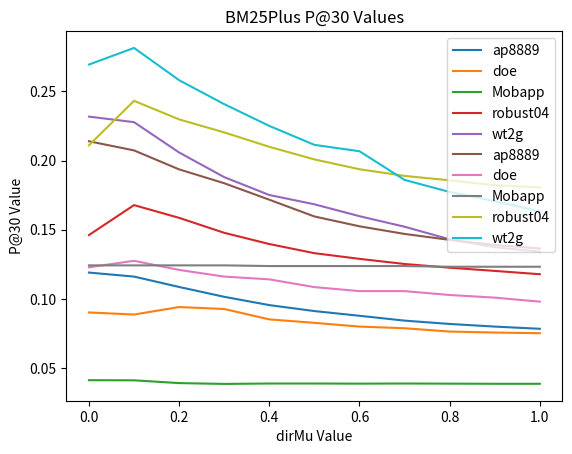

Recreate this plot in Python.
import numpy as np
import matplotlib.pyplot as plt

dirMu = [0, 0.1, 0.2, 0.3, 0.4, 0.5, 0.6, 0.7, 0.8, 0.9, 1.0]

def MAP():
	
	MAP_ap8889 = [.1191, .1162, .1087, .1016, .0956, .0913, .0879, .0844, .082, .0801, .0785]
	MAP_doe = [.0903, .0888, .0942, .0928, .0853, .0828, .0801, .0789, .0765, .0758, .0753]
	MAP_Mobapp = [.0414, .0413, .0393, .0387, .039, .039, .0389, .039, .0389, .0388, .0388]
	MAP_robust04 = [.1462, .1678, .1586, .1478, .1397, .1331, .129, .1253, .1226, .1203, .1179]
	MAP_wt2g = [.2317, .2277, .2058, .188, .1751, .1684, .1598, .1522, .1431, .1374, .1342]

	X=np.array(dirMu)
	Y1=np.array(MAP_ap8889)
	Y2=np.array(MAP_doe)
	Y3=np.array(MAP_Mobapp)
	Y4=np.array(MAP_robust04)
	Y5=np.array(MAP_wt2g)

	plt.plot(X, Y1,label="ap8889")
	plt.plot(X, Y2,label="doe")
	plt.plot(X, Y3,label="Mobapp")
	plt.plot(X, Y4,label="robust04")
	plt.plot(X, Y5,label="wt2g")

	plt.title('BM25Plus MAP Values')
	
	plt.xlabel('dirMu Value')
	
	plt.ylabel('MAP Value')

	plt.legend()

	plt.show()

def P30():
	P30_ap8889 = [.2139, .2073, .1936, .1836, .1717, .1596, .1525, .147, .1427, .139, .1365]
	P30_doe = [.1229, .1276, .121, .1162, .1142, .1086, .1057, .1057, .1029, .101, .0981]
	P30_Mobapp = [.1243, .1243, .1243, .1243, .1238, .1238, .1238, .1238, .1233,  .1233,  .1233]
	P30_robust04 = [.211, .2431, .2297, .2203, .2099, .2008, .1937, .1889, .1857, .1822, .1806]
	P30_wt2g = [.2693, .2813, .258, .2407, .225, .2113, .2067, .186, .1773, .1707, .1633]

	X=np.array(dirMu)
	Y1=np.array(P30_ap8889)
	Y2=np.array(P30_doe)
	Y3=np.array(P30_Mobapp)
	Y4=np.array(P30_robust04)
	Y5=np.array(P30_wt2g)

	plt.plot(X, Y1,label="ap8889")
	plt.plot(X, Y2,label="doe")
	plt.plot(X, Y3,label="Mobapp")
	plt.plot(X, Y4,label="robust04")
	plt.plot(X, Y5,label="wt2g")

	plt.title('BM25Plus P@30 Values')
	
	plt.xlabel('dirMu Value')
	
	plt.ylabel('P@30 Value')

	plt.legend()

	plt.show()

def main():
	MAP()
	P30()


if __name__ == '__main__':
	main()